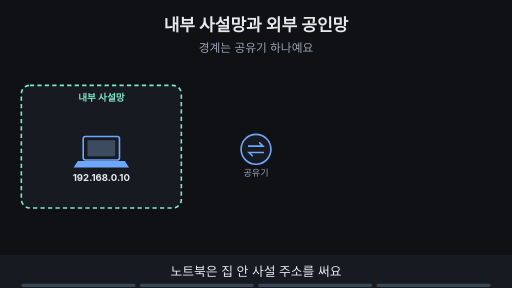
t = 0.00 s
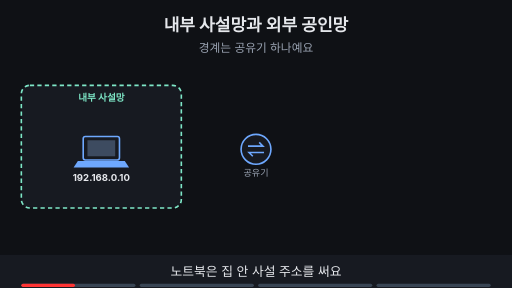
t = 1.88 s
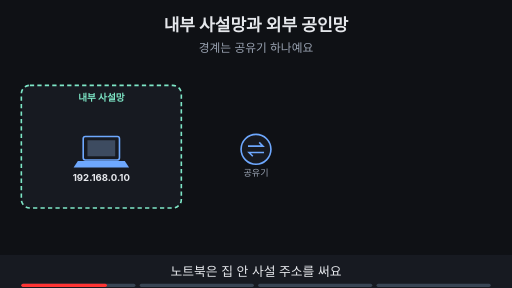
t = 3.00 s
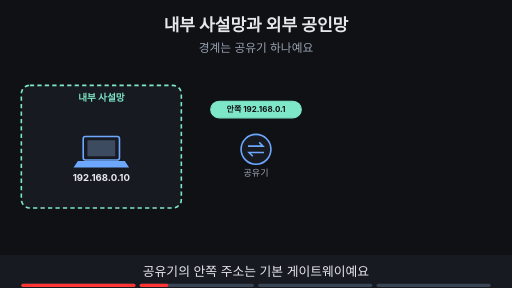
t = 5.00 s
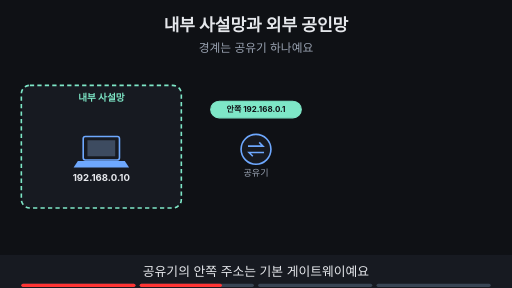
t = 6.88 s
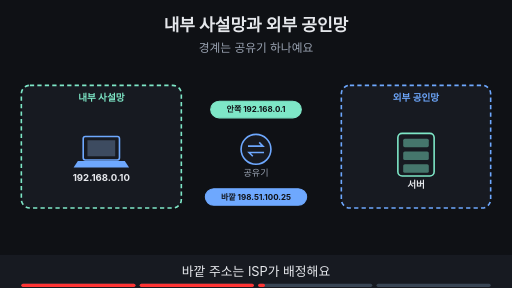
t = 8.24 s

The animated SVG that drew these frames (rendered in a browser with its animation timeline set to each time). Animation: 11 SMIL elements (animate=11); frames cover the first 8.24 s, repeats indefinitely.

<svg xmlns="http://www.w3.org/2000/svg" viewBox="0 0 960 540" width="960" height="540" font-family="-apple-system,'Apple SD Gothic Neo','Segoe UI',sans-serif">
<title>내부 사설망과 외부 공인망</title>
<rect width="960" height="540" fill="#0f1115"/>
<text x="480" y="58" text-anchor="middle" font-size="32" font-weight="700" fill="#e6e8ec">내부 사설망과 외부 공인망</text>
<text x="480" y="98" text-anchor="middle" font-size="22" fill="#9aa3b2">경계는 공유기 하나예요</text>
<g><rect x="40" y="160" width="300" height="230" rx="16" fill="#171a21" stroke="#7ee7c7" stroke-width="3" stroke-dasharray="8 6"/><text x="190.0" y="190" text-anchor="middle" font-size="18" font-weight="700" fill="#7ee7c7">내부 사설망</text><rect x="156" y="256" width="68" height="44" rx="4" fill="#171a21" stroke="#6ea8fe" stroke-width="3"/><rect x="164" y="263" width="52" height="30" fill="#3d4b60"/><polygon points="146,302 234,302 242,314 138,314" fill="#6ea8fe"/><text x="190" y="340" text-anchor="middle" font-size="18" font-weight="700" fill="#e6e8ec">192.168.0.10</text></g><circle cx="480" cy="280" r="28" fill="#171a21" stroke="#6ea8fe" stroke-width="3"/><path d="M465 274 h28 l-7 -7 M495 286 h-28 l7 7" fill="none" stroke="#6ea8fe" stroke-width="3"/><text x="480" y="330" text-anchor="middle" font-size="17" fill="#9aa3b2">공유기</text><g opacity="0"><animate attributeName="opacity" values="0;0;1;1" keyTimes="0;0.250;0.265;1" dur="16s" repeatCount="indefinite"/><rect x="395" y="190" width="170" height="31" rx="16" fill="#7ee7c7" stroke="#7ee7c7" stroke-width="2"/><text x="480" y="210.4" text-anchor="middle" font-size="15" font-weight="700" fill="#0f1115">안쪽 192.168.0.1</text></g><g opacity="0"><animate attributeName="opacity" values="0;0;1;1" keyTimes="0;0.500;0.515;1" dur="16s" repeatCount="indefinite"/><rect x="385" y="354" width="190" height="31" rx="16" fill="#6ea8fe" stroke="#6ea8fe" stroke-width="2"/><text x="480" y="375.4" text-anchor="middle" font-size="15" font-weight="700" fill="#0f1115">바깥 198.51.100.25</text><rect x="640" y="160" width="280" height="230" rx="16" fill="#171a21" stroke="#6ea8fe" stroke-width="3" stroke-dasharray="8 6"/><text x="780.0" y="190" text-anchor="middle" font-size="18" font-weight="700" fill="#6ea8fe">외부 공인망</text><rect x="746" y="250" width="68" height="80" rx="8" fill="#171a21" stroke="#7ee7c7" stroke-width="3"/><rect x="756" y="260" width="48" height="16" rx="3" fill="#7ee7c7" fill-opacity="0.45"/><rect x="756" y="284" width="48" height="16" rx="3" fill="#7ee7c7" fill-opacity="0.45"/><rect x="756" y="308" width="48" height="16" rx="3" fill="#7ee7c7" fill-opacity="0.45"/><text x="780" y="352" text-anchor="middle" font-size="18" font-weight="700" fill="#e6e8ec">서버</text></g><g opacity="0"><animate attributeName="opacity" values="0;0;1;1" keyTimes="0;0.750;0.765;1" dur="16s" repeatCount="indefinite"/><rect x="260" y="414" width="440" height="33" rx="16" fill="#0f1115" stroke="#ffb454" stroke-width="2"/><text x="480" y="436.12" text-anchor="middle" font-size="17" font-weight="700" fill="#ffb454">Local = 노트북의 주소·포트 (공유기 주소 X)</text></g>
<rect x="0" y="478" width="960" height="62" fill="#171a21"/>
<g opacity="1"><animate attributeName="opacity" values="1;1;0;0" keyTimes="0;0.235;0.250;1" dur="16s" repeatCount="indefinite"/><text x="480" y="518" text-anchor="middle" font-size="24" fill="#e6e8ec">노트북은 집 안 사설 주소를 써요</text></g>
<g opacity="0"><animate attributeName="opacity" values="0;0;1;1;0;0" keyTimes="0;0.250;0.265;0.485;0.500;1" dur="16s" repeatCount="indefinite"/><text x="480" y="518" text-anchor="middle" font-size="24" fill="#e6e8ec">공유기의 안쪽 주소는 기본 게이트웨이예요</text></g>
<g opacity="0"><animate attributeName="opacity" values="0;0;1;1;0;0" keyTimes="0;0.500;0.515;0.735;0.750;1" dur="16s" repeatCount="indefinite"/><text x="480" y="518" text-anchor="middle" font-size="24" fill="#e6e8ec">바깥 주소는 ISP가 배정해요</text></g>
<g opacity="0"><animate attributeName="opacity" values="0;0;1;1" keyTimes="0;0.750;0.765;1" dur="16s" repeatCount="indefinite"/><text x="480" y="518" text-anchor="middle" font-size="24" fill="#e6e8ec">Local은 통신을 시작한 기기의 값이에요</text></g>

<g aria-label="재생 진행 막대" data-stage-count="4"><g class="progress-segment" data-stage="1"><rect x="40" y="532" width="214" height="6" rx="3" fill="#394554"/><rect x="40" y="532" width="0" height="6" rx="3" fill="#ff3434"><animate attributeName="width" values="0;214;214" keyTimes="0;0.250000;1" dur="16s" repeatCount="indefinite"/></rect></g><g class="progress-segment" data-stage="2"><rect x="262" y="532" width="214" height="6" rx="3" fill="#394554"/><rect x="262" y="532" width="0" height="6" rx="3" fill="#ff3434"><animate attributeName="width" values="0;0;214;214" keyTimes="0;0.250000;0.500000;1" dur="16s" repeatCount="indefinite"/></rect></g><g class="progress-segment" data-stage="3"><rect x="484" y="532" width="214" height="6" rx="3" fill="#394554"/><rect x="484" y="532" width="0" height="6" rx="3" fill="#ff3434"><animate attributeName="width" values="0;0;214;214" keyTimes="0;0.500000;0.750000;1" dur="16s" repeatCount="indefinite"/></rect></g><g class="progress-segment" data-stage="4"><rect x="706" y="532" width="214" height="6" rx="3" fill="#394554"/><rect x="706" y="532" width="0" height="6" rx="3" fill="#ff3434"><animate attributeName="width" values="0;0;214" keyTimes="0;0.750000;1" dur="16s" repeatCount="indefinite"/></rect></g></g></svg>
